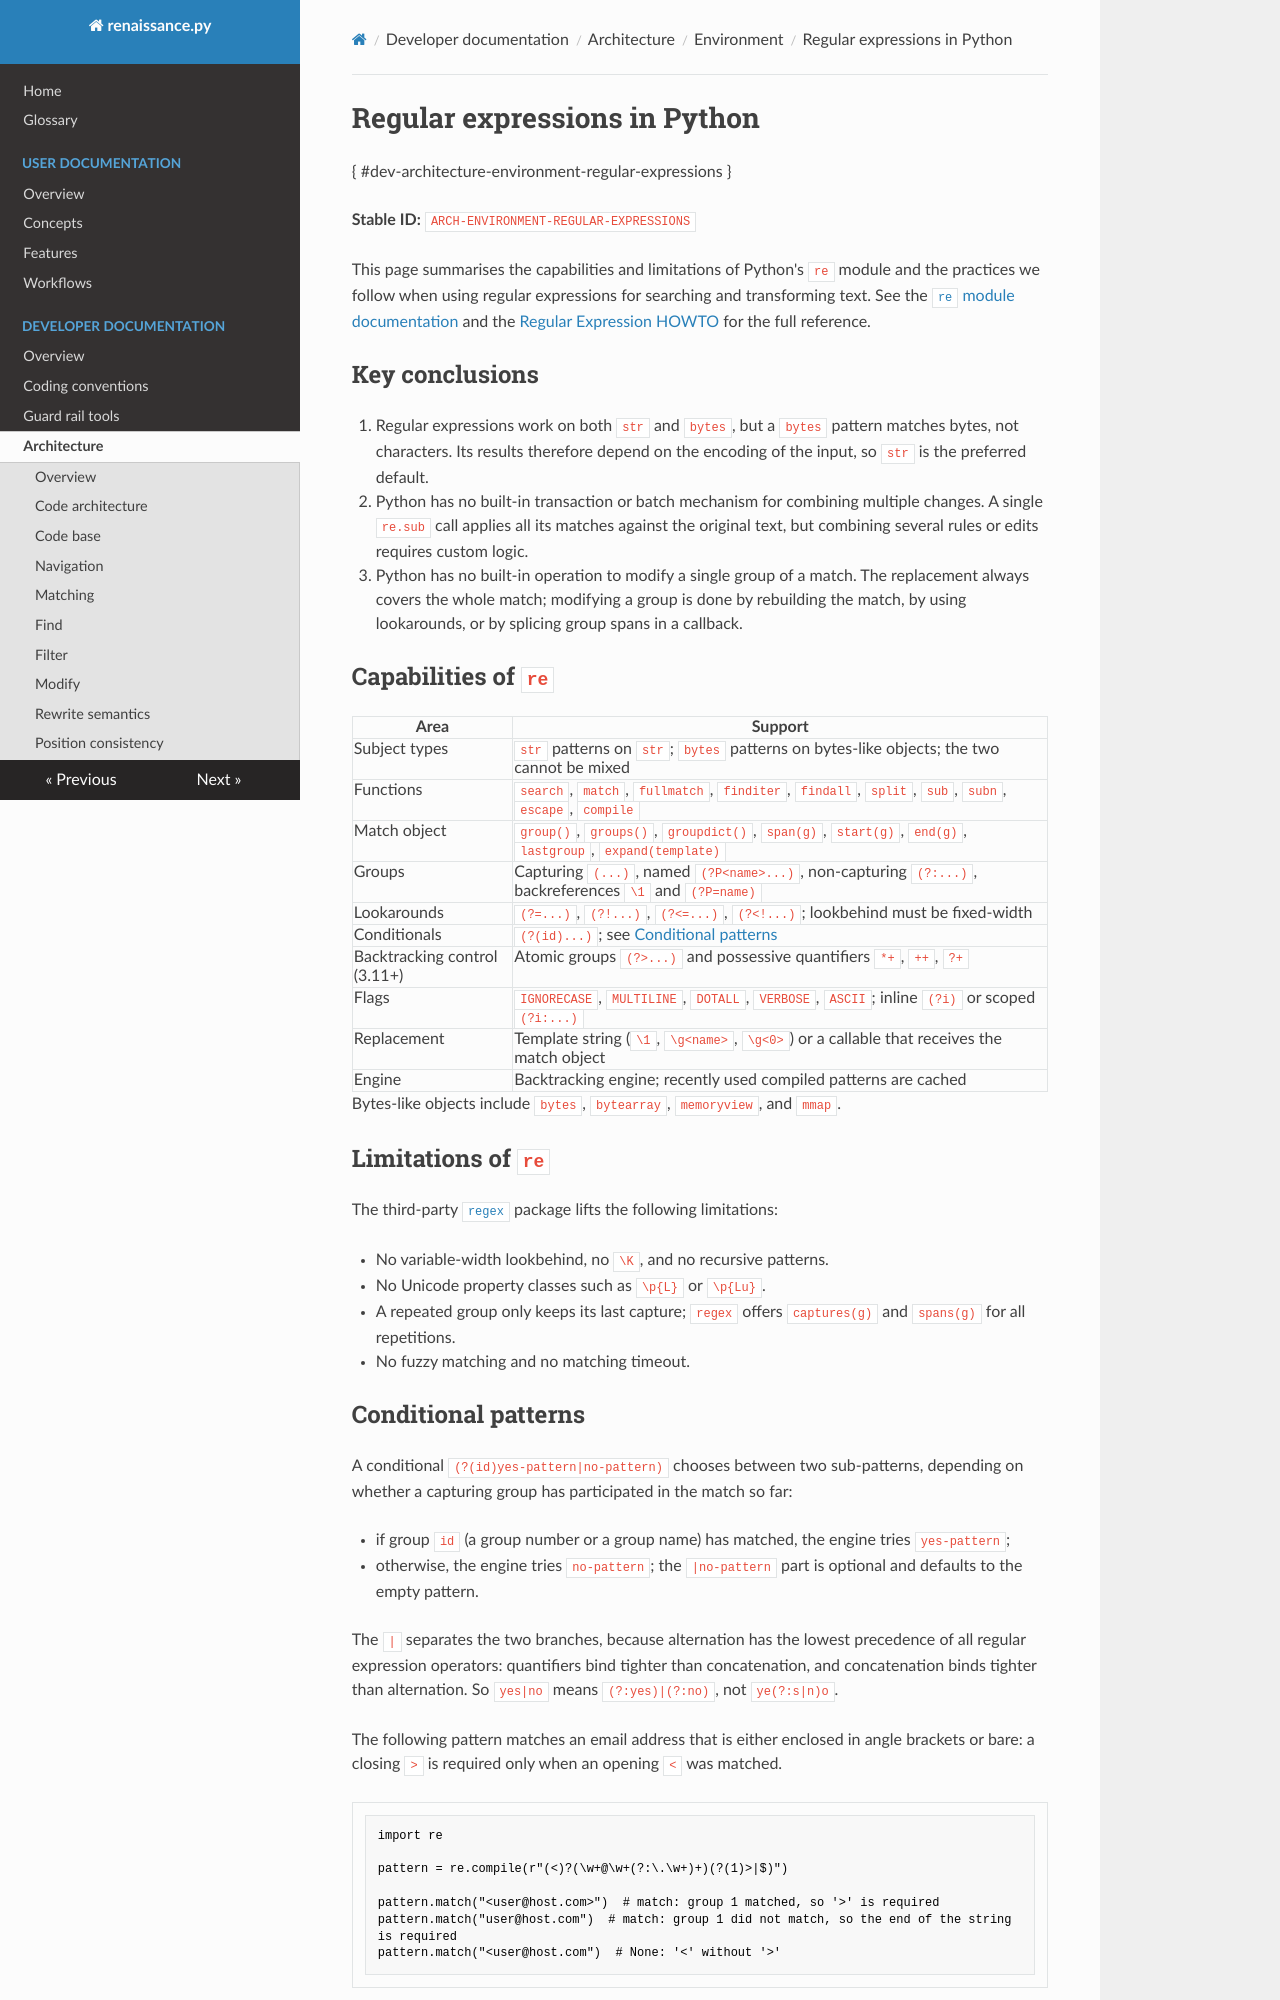

repository: TNO/Renaissance.Py · page: developer/architecture/environment/regular-expressions/index.html · generator: mkdocs

<!--
Copyright (C) 2024-2026 TNO

Licensed under the terms specified in the LICENSE file in the root directory
of this repository, also available at:
https://github.com/TNO/Renaissance.Py/blob/main/LICENSE
-->

# Regular expressions in Python

{ #dev-architecture-environment-regular-expressions }

**Stable ID:** `ARCH-ENVIRONMENT-REGULAR-EXPRESSIONS`

This page summarises the capabilities and limitations of Python's `re` module and the practices we follow when using
regular expressions for searching and transforming text.
See the [`re` module documentation](https://docs.python.org/3/library/re.html) and the
[Regular Expression HOWTO](https://docs.python.org/3/howto/regex.html) for the full reference.

## Key conclusions

1. Regular expressions work on both `str` and `bytes`, but a `bytes` pattern matches bytes, not characters.
   Its results therefore depend on the encoding of the input, so `str` is the preferred default.
1. Python has no built-in transaction or batch mechanism for combining multiple changes.
   A single `re.sub` call applies all its matches against the original text,
   but combining several rules or edits requires custom logic.
1. Python has no built-in operation to modify a single group of a match.
   The replacement always covers the whole match;
   modifying a group is done by rebuilding the match, by using lookarounds, or by splicing group spans in a callback.

## Capabilities of `re`

| Area                         | Support                                                                                                |
| ---------------------------- | ------------------------------------------------------------------------------------------------------ |
| Subject types                | `str` patterns on `str`; `bytes` patterns on bytes-like objects; the two cannot be mixed               |
| Functions                    | `search`, `match`, `fullmatch`, `finditer`, `findall`, `split`, `sub`, `subn`, `escape`, `compile`     |
| Match object                 | `group()`, `groups()`, `groupdict()`, `span(g)`, `start(g)`, `end(g)`, `lastgroup`, `expand(template)` |
| Groups                       | Capturing `(...)`, named `(?P<name>...)`, non-capturing `(?:...)`, backreferences `\1` and `(?P=name)` |
| Lookarounds                  | `(?=...)`, `(?!...)`, `(?<=...)`, `(?<!...)`; lookbehind must be fixed-width                           |
| Conditionals                 | `(?(id)...)`; see [Conditional patterns](#conditional-patterns)                                        |
| Backtracking control (3.11+) | Atomic groups `(?>...)` and possessive quantifiers `*+`, `++`, `?+`                                    |
| Flags                        | `IGNORECASE`, `MULTILINE`, `DOTALL`, `VERBOSE`, `ASCII`; inline `(?i)` or scoped `(?i:...)`            |
| Replacement                  | Template string (`\1`, `\g<name>`, `\g<0>`) or a callable that receives the match object               |
| Engine                       | Backtracking engine; recently used compiled patterns are cached                                        |

Bytes-like objects include `bytes`, `bytearray`, `memoryview`, and `mmap`.

## Limitations of `re`

The third-party [`regex`](https://pypi.org/project/regex/) package lifts the following limitations:

- No variable-width lookbehind, no `\K`, and no recursive patterns.
- No Unicode property classes such as `\p{L}` or `\p{Lu}`.
- A repeated group only keeps its last capture; `regex` offers `captures(g)` and `spans(g)` for all repetitions.
- No fuzzy matching and no matching timeout.
